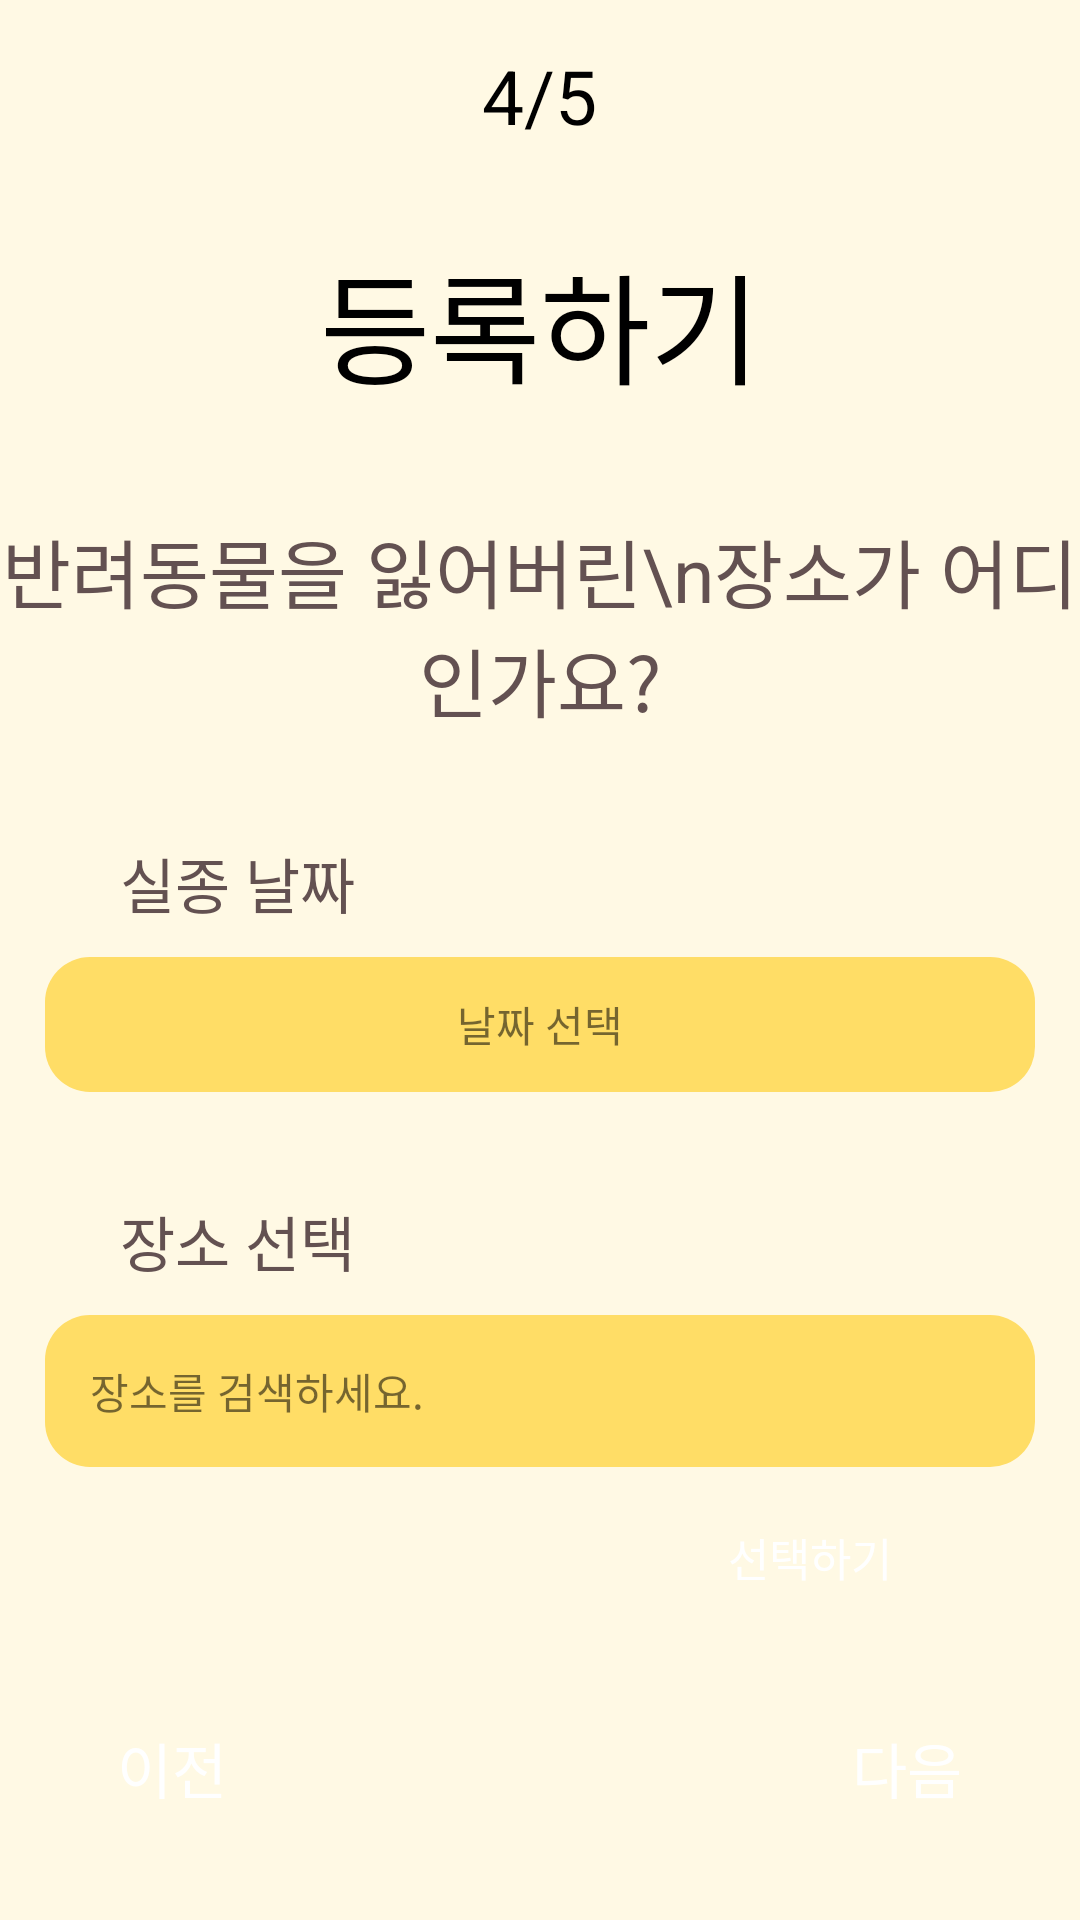

Produce the Android XML layout that renders to this screen, including the resource entries it uses.
<!-- AndroidManifest.xml: application theme Theme.PetInEuphoria -->
<!-- res/layout/activity_report_register4.xml -->
<?xml version="1.0" encoding="utf-8"?>
<LinearLayout
    xmlns:android="http://schemas.android.com/apk/res/android"
    android:layout_width="match_parent"
    android:layout_height="match_parent"
    android:orientation="vertical"
    android:background="#FFF9E4">

    <TextView
        android:text="4/5"
        android:layout_marginTop="15dp"
        android:layout_gravity="center"
        android:layout_width="wrap_content"
        android:layout_height="wrap_content"
        android:textColor="@color/black"
        android:textSize="25dp" />

    <TextView
        android:text="등록하기"
        android:layout_marginTop="30dp"
        android:layout_gravity="center"
        android:layout_width="wrap_content"
        android:layout_height="wrap_content"
        android:textColor="@color/black"
        android:textSize="40dp" />

    <TextView
        android:text="반려동물을 잃어버린\n장소가 어디인가요?"
        android:gravity="center"
        android:layout_marginTop="35dp"
        android:layout_gravity="center"
        android:layout_width="wrap_content"
        android:layout_height="wrap_content"
        android:textColor="#635151"
        android:textSize="25dp" />

    <TextView
        android:text="실종 날짜"
        android:layout_marginTop="35dp"
        android:layout_marginLeft="40dp"
        android:layout_width="300dp"
        android:layout_height="wrap_content"
        android:textColor="#635151"
        android:textSize="20dp" />

    <TextView
        android:id="@+id/startDate"
        android:gravity="center"
        android:layout_width="330dp"
        android:layout_height="45dp"
        android:layout_gravity="center"
        android:layout_marginTop="10dp"
        android:background="@drawable/exam"
        android:text="날짜 선택" />

    <TextView
        android:text="장소 선택"
        android:layout_marginTop="35dp"
        android:layout_marginLeft="40dp"
        android:layout_width="300dp"
        android:layout_height="wrap_content"
        android:textColor="#635151"
        android:textSize="20dp" />

    <TextView
        android:id="@+id/place"
        android:layout_width="330dp"
        android:layout_height="wrap_content"
        android:layout_gravity="center"
        android:layout_marginTop="10dp"
        android:background="@drawable/exam"
        android:gravity="top"
        android:padding="15dp"
        android:text="장소를 검색하세요." />


    <androidx.appcompat.widget.AppCompatButton
        android:layout_width="100dp"
        android:layout_height="40dp"
        android:layout_gravity="right"
        android:layout_marginTop="10dp"
        android:layout_marginRight="40dp"
        android:background="@drawable/button"
        android:text="선택하기"
        android:textColor="@color/white"
        android:textSize="15dp" />

    <RelativeLayout
        android:layout_width="match_parent"
        android:layout_height="match_parent" >

        <androidx.appcompat.widget.AppCompatButton
            android:id="@+id/prev_button"
            style="?android:attr/borderlessButtonStyle"
            android:layout_width="75dp"
            android:layout_height="60dp"
            android:layout_marginLeft="20dp"
            android:layout_marginTop="30dp"
            android:layout_marginBottom="30dp"
            android:background="@drawable/button_ripple"
            android:text="이전"
            android:textColor="@color/white"
            android:textSize="20dp"
            android:layout_alignParentBottom="true"
            android:layout_alignParentLeft="true" />

        <androidx.appcompat.widget.AppCompatButton
            android:id="@+id/next_button"
            style="?android:attr/borderlessButtonStyle"
            android:layout_width="75dp"
            android:layout_height="60dp"
            android:layout_marginRight="20dp"
            android:layout_marginTop="30dp"
            android:layout_marginBottom="30dp"
            android:text="다음"
            android:textSize="20dp"
            android:textColor="@color/white"
            android:background="@drawable/button_ripple"
            android:layout_alignParentBottom="true"
            android:layout_alignParentRight="true" />
    </RelativeLayout>




</LinearLayout>
<!-- resources referenced by this layout -->
<resources>
  <!-- drawable button_ripple (drawable) -->
  <?xml version="1.0" encoding="utf-8"?>
  <ripple xmlns:android="http://schemas.android.com/apk/res/android"
      android:color="@color/white">
      <item android:drawable="@drawable/button"/>
  
  
  
  </ripple>
  <!-- drawable exam (drawable) -->
  <?xml version="1.0" encoding="utf-8"?>
  <shape
      xmlns:android="http://schemas.android.com/apk/res/android"
      android:shape="rectangle">
      <solid android:color="#FFDD66" />
      <corners android:radius="15dp"/>
  </shape>
  <style name="Theme.PetInEuphoria" parent="Theme.MaterialComponents.DayNight.DarkActionBar">
          
          <item name="colorPrimary">@color/purple_500</item>
          <item name="colorPrimaryVariant">@color/purple_700</item>
          <item name="colorOnPrimary">@color/white</item>
          
          <item name="colorSecondary">@color/teal_200</item>
          <item name="colorSecondaryVariant">@color/teal_700</item>
          <item name="colorOnSecondary">@color/black</item>
          
          <item name="android:statusBarColor" tools:targetApi="l">?attr/colorPrimaryVariant</item>
          
          <item name="android:datePickerStyle">@style/CustomDatePicker</item>
      </style>
  <style name="CustomDatePicker">
          <item name="android:datePickerMode">spinner</item>
      </style>
  <!-- not gathered from this repository: default colours our renderer supplied (Android Studio template values) -->
  <color name="purple_500">#FF6200EE</color>
  <color name="purple_700">#FF3700B3</color>
  <color name="teal_200">#FF03DAC5</color>
  <color name="teal_700">#FF018786</color>
  <color name="black">#FF000000</color>
  <color name="white">#FFFFFFFF</color>
</resources>
